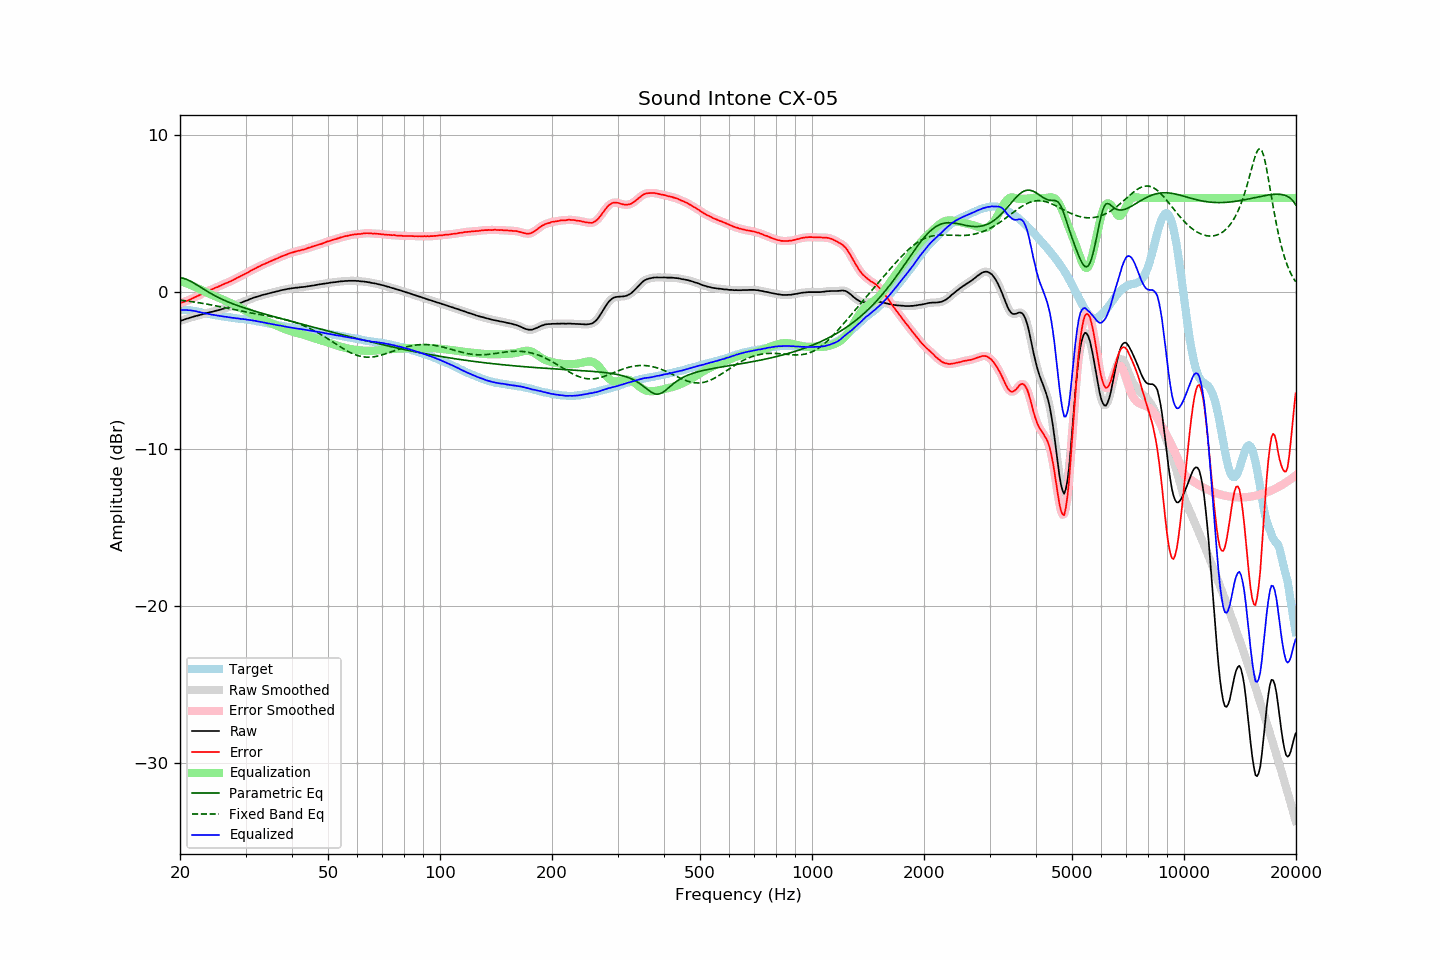

Values plotted in this chart, from the file beside it:
frequency, raw, error, smoothed, error_smoothed, equalization, parametric_eq, fixed_band_eq, equalized_raw, equalized_smoothed, target
20.00, -1.84, -0.70, -1.84, -0.70, 0.71, 0.93, -0.51, -1.13, -1.14, -1.14
20.20, -1.81, -0.67, -1.81, -0.67, 0.67, 0.91, -0.52, -1.14, -1.14, -1.14
20.40, -1.78, -0.64, -1.78, -0.64, 0.64, 0.88, -0.54, -1.14, -1.14, -1.14
20.61, -1.74, -0.60, -1.74, -0.60, 0.60, 0.85, -0.55, -1.14, -1.14, -1.14
20.81, -1.70, -0.56, -1.71, -0.57, 0.56, 0.81, -0.56, -1.14, -1.14, -1.14
21.02, -1.68, -0.54, -1.67, -0.53, 0.52, 0.77, -0.58, -1.16, -1.15, -1.14
21.23, -1.64, -0.48, -1.64, -0.49, 0.48, 0.72, -0.59, -1.16, -1.16, -1.16
21.44, -1.61, -0.44, -1.61, -0.44, 0.44, 0.67, -0.61, -1.17, -1.17, -1.17
21.66, -1.58, -0.39, -1.58, -0.39, 0.39, 0.61, -0.62, -1.19, -1.18, -1.19
21.87, -1.55, -0.34, -1.55, -0.34, 0.35, 0.55, -0.64, -1.20, -1.20, -1.21
22.09, -1.52, -0.30, -1.52, -0.30, 0.30, 0.49, -0.65, -1.22, -1.23, -1.22
22.31, -1.50, -0.25, -1.50, -0.25, 0.25, 0.43, -0.67, -1.25, -1.25, -1.25
22.54, -1.47, -0.20, -1.47, -0.20, 0.19, 0.36, -0.68, -1.28, -1.27, -1.27
22.76, -1.44, -0.15, -1.44, -0.14, 0.14, 0.30, -0.70, -1.30, -1.30, -1.29
22.99, -1.41, -0.09, -1.41, -0.09, 0.09, 0.23, -0.72, -1.32, -1.32, -1.32
23.22, -1.39, -0.04, -1.39, -0.04, 0.04, 0.17, -0.74, -1.35, -1.34, -1.35
23.45, -1.36, 0.01, -1.36, 0.01, -0.01, 0.10, -0.75, -1.37, -1.37, -1.37
23.69, -1.33, 0.05, -1.33, 0.06, -0.05, 0.04, -0.77, -1.38, -1.38, -1.38
23.92, -1.30, 0.10, -1.30, 0.10, -0.10, -0.02, -0.79, -1.40, -1.40, -1.40
24.16, -1.27, 0.14, -1.28, 0.14, -0.14, -0.08, -0.81, -1.41, -1.42, -1.41
24.40, -1.26, 0.18, -1.25, 0.18, -0.18, -0.14, -0.83, -1.44, -1.44, -1.43
24.65, -1.23, 0.22, -1.23, 0.22, -0.23, -0.19, -0.85, -1.46, -1.46, -1.45
24.89, -1.20, 0.28, -1.20, 0.27, -0.27, -0.25, -0.87, -1.47, -1.47, -1.48
25.14, -1.18, 0.31, -1.18, 0.31, -0.31, -0.30, -0.89, -1.49, -1.49, -1.49
25.39, -1.15, 0.36, -1.15, 0.36, -0.36, -0.35, -0.91, -1.51, -1.51, -1.51
25.65, -1.12, 0.40, -1.12, 0.40, -0.40, -0.40, -0.93, -1.52, -1.52, -1.52
25.91, -1.09, 0.46, -1.09, 0.45, -0.45, -0.45, -0.95, -1.54, -1.54, -1.55
26.16, -1.06, 0.50, -1.06, 0.50, -0.49, -0.50, -0.97, -1.55, -1.55, -1.56
26.43, -1.03, 0.54, -1.03, 0.54, -0.54, -0.54, -1.00, -1.57, -1.57, -1.57
26.69, -1.00, 0.59, -1.00, 0.59, -0.58, -0.59, -1.02, -1.58, -1.58, -1.59
26.96, -0.97, 0.63, -0.97, 0.63, -0.63, -0.63, -1.04, -1.60, -1.60, -1.60
27.23, -0.94, 0.67, -0.94, 0.67, -0.68, -0.67, -1.06, -1.62, -1.62, -1.61
27.50, -0.91, 0.71, -0.91, 0.72, -0.72, -0.71, -1.08, -1.63, -1.63, -1.62
27.77, -0.87, 0.77, -0.87, 0.77, -0.77, -0.75, -1.11, -1.64, -1.64, -1.64
28.05, -0.83, 0.82, -0.83, 0.82, -0.82, -0.79, -1.13, -1.65, -1.66, -1.65
28.33, -0.80, 0.87, -0.79, 0.88, -0.87, -0.83, -1.15, -1.67, -1.67, -1.67
28.62, -0.75, 0.93, -0.76, 0.93, -0.93, -0.87, -1.17, -1.68, -1.68, -1.68
28.90, -0.72, 0.98, -0.72, 0.98, -0.98, -0.90, -1.19, -1.70, -1.70, -1.70
29.19, -0.68, 1.04, -0.68, 1.03, -1.03, -0.94, -1.21, -1.71, -1.71, -1.72
29.48, -0.63, 1.09, -0.63, 1.09, -1.09, -0.97, -1.23, -1.72, -1.72, -1.72
29.78, -0.59, 1.14, -0.59, 1.14, -1.14, -1.01, -1.25, -1.73, -1.73, -1.73
30.08, -0.55, 1.19, -0.55, 1.19, -1.19, -1.04, -1.27, -1.74, -1.75, -1.74
30.38, -0.52, 1.24, -0.51, 1.24, -1.25, -1.07, -1.29, -1.77, -1.76, -1.76
30.68, -0.47, 1.30, -0.47, 1.30, -1.30, -1.11, -1.31, -1.77, -1.77, -1.77
30.99, -0.43, 1.36, -0.43, 1.36, -1.36, -1.14, -1.33, -1.79, -1.79, -1.79
31.30, -0.39, 1.41, -0.39, 1.41, -1.41, -1.17, -1.35, -1.80, -1.80, -1.80
31.61, -0.35, 1.46, -0.35, 1.47, -1.46, -1.20, -1.37, -1.81, -1.82, -1.81
31.93, -0.32, 1.52, -0.32, 1.52, -1.52, -1.23, -1.38, -1.84, -1.84, -1.84
32.24, -0.29, 1.58, -0.29, 1.57, -1.57, -1.26, -1.40, -1.86, -1.86, -1.87
32.57, -0.26, 1.62, -0.26, 1.62, -1.62, -1.29, -1.42, -1.88, -1.88, -1.88
32.89, -0.23, 1.66, -0.23, 1.67, -1.67, -1.32, -1.44, -1.90, -1.90, -1.89
33.22, -0.19, 1.73, -0.20, 1.72, -1.72, -1.35, -1.45, -1.91, -1.92, -1.92
33.55, -0.17, 1.76, -0.17, 1.77, -1.77, -1.38, -1.47, -1.94, -1.94, -1.93
33.89, -0.14, 1.82, -0.14, 1.81, -1.82, -1.41, -1.49, -1.96, -1.96, -1.96
34.23, -0.12, 1.86, -0.12, 1.86, -1.86, -1.44, -1.51, -1.98, -1.98, -1.98
34.57, -0.09, 1.91, -0.09, 1.91, -1.91, -1.47, -1.53, -2.00, -2.00, -2.00
34.92, -0.06, 1.96, -0.06, 1.95, -1.95, -1.50, -1.54, -2.01, -2.02, -2.02
35.27, -0.04, 1.99, -0.04, 2.00, -2.00, -1.52, -1.56, -2.04, -2.03, -2.03
35.62, -0.01, 2.04, -0.01, 2.04, -2.04, -1.55, -1.58, -2.05, -2.05, -2.05
35.97, 0.01, 2.09, 0.01, 2.08, -2.09, -1.58, -1.60, -2.08, -2.08, -2.08
... 635 more rows
